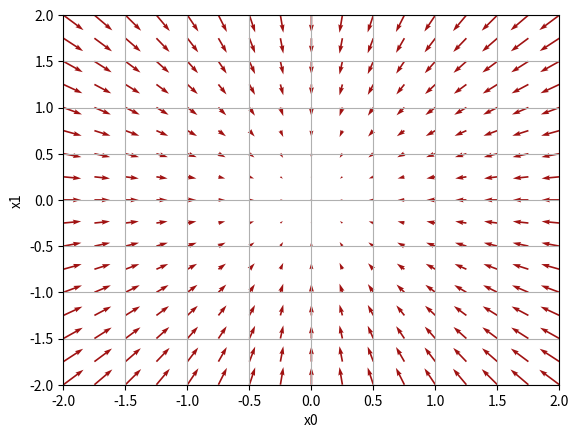

Recreate this plot in Python.
import numpy as np
import matplotlib.pyplot as plt

def _numerical_gradient_no_batch(f, x):
    h = 1e-4
    grad = np.zeros_like(x)

    for index in range(x.size):
        temp = x[index]

        x[index] = temp + h
        fxh1 = f(x)
        x[index] = temp - h
        fxh2 = f(x)

        grad[index] = (fxh1 - fxh2) / (2 * h)
        x[index] = temp

    return grad

def numerical_gradient(f, X):
    if X.ndim == 1:
        return _numerical_gradient_no_batch(f, X)
    else:
        grad = np.zeros_like(X)

        for index, x in enumerate(X):
            grad[index] = _numerical_gradient_no_batch(f, x)

        return grad

def function_2(x):
    if x.ndim == 1:
        return np.sum(x**2)
    else:
        return np.sum(x**2, axis=1)

def tangent_line(f, x):
    k = numerical_gradient(f, x)
    print(k)
    b = f(x) - k*x
    return lambda t: k*t + b

def main():
    x0 = np.arange(-2, 2.5, 0.25)
    x1 = np.arange(-2, 2.5, 0.25)

    X, Y = np.meshgrid(x0, x1)
    X = X.flatten()
    Y = Y.flatten()

    points = np.array([X, Y]).T
    grad = numerical_gradient(function_2, points)

    plt.figure()
    plt.quiver(
        X,
        Y,
        -grad[:, 0],
        -grad[:, 1],
        angles="xy",
        color="#A01212",
    )

    plt.xlim([-2, 2])
    plt.ylim([-2, 2])
    plt.xlabel("x0")
    plt.ylabel("x1")
    plt.grid()
    plt.show()

if __name__ == "__main__":
    main()
